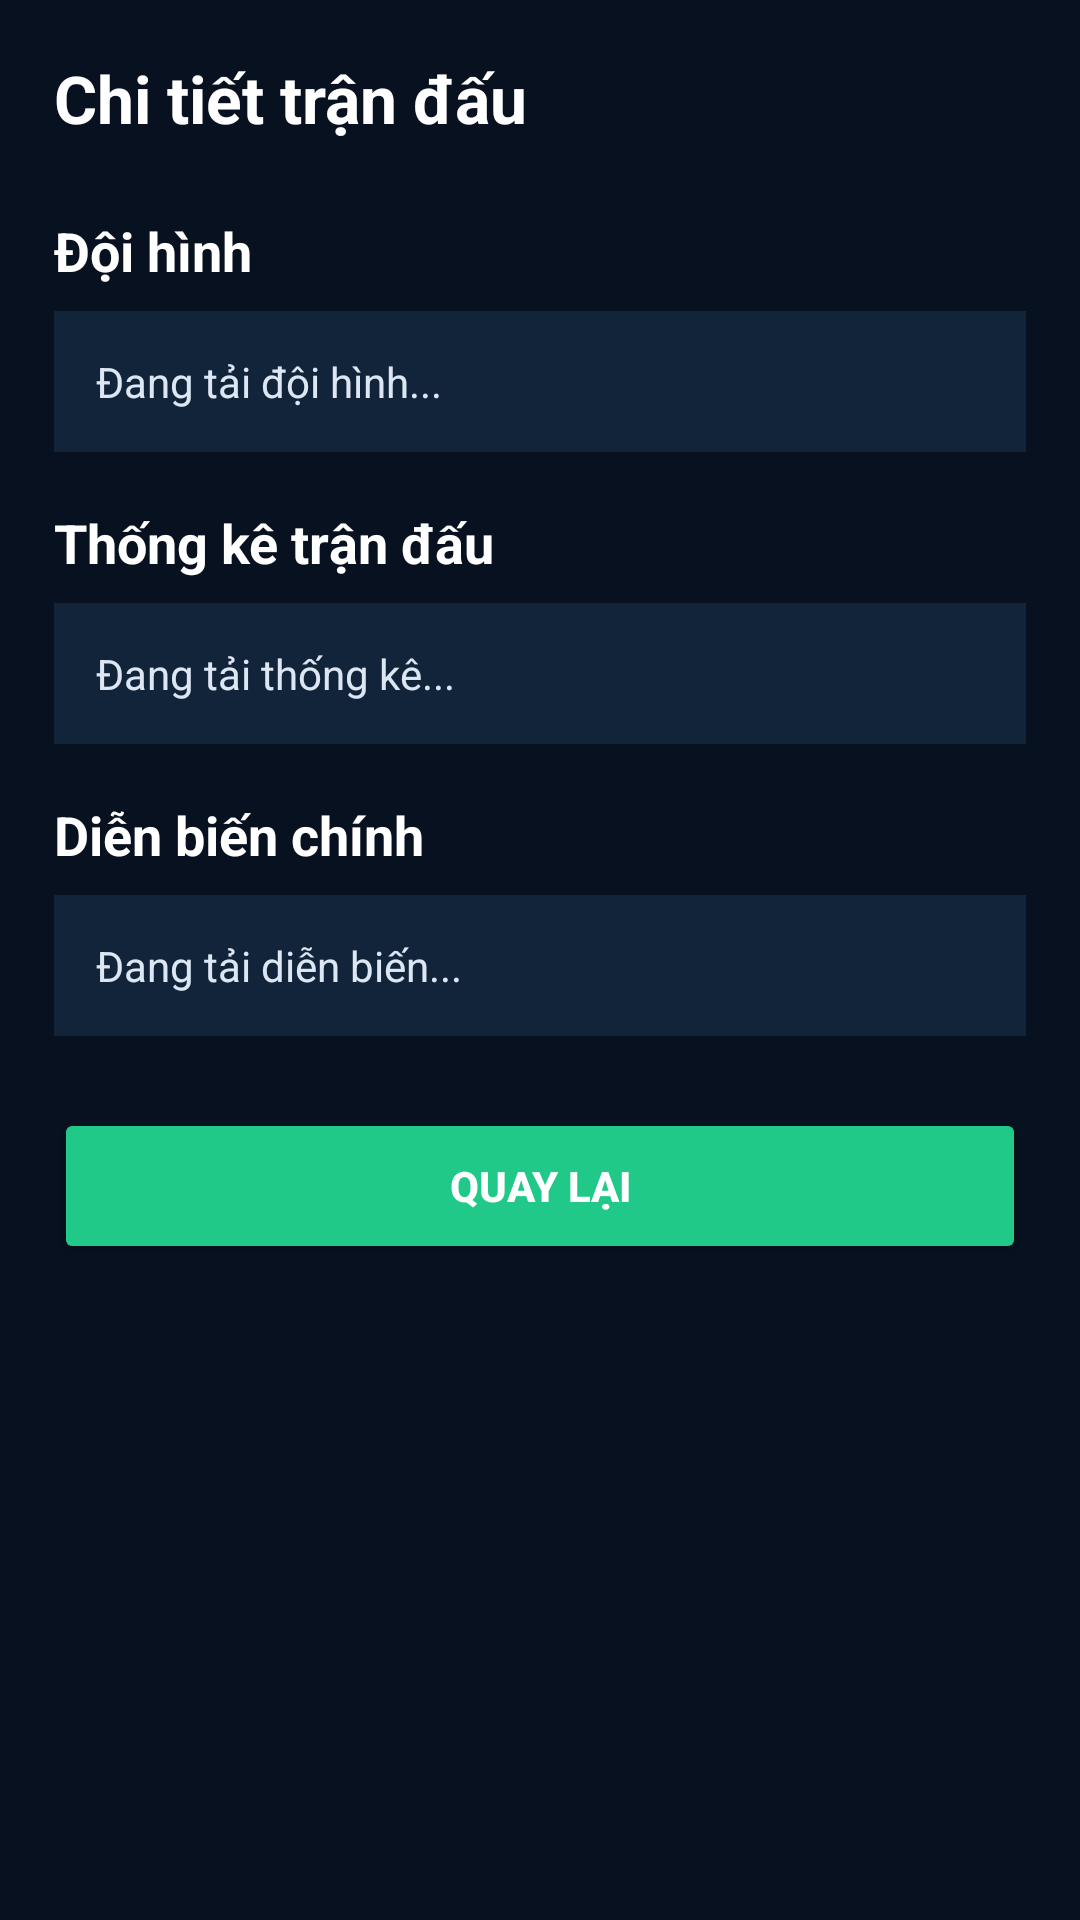

Reconstruct the res/layout file that produces this screen, plus the resources it refers to.
<!-- AndroidManifest.xml: application theme Theme.NickherCore -->
<!-- res/layout/activity_match_detail.xml -->
<?xml version="1.0" encoding="utf-8"?>
<ScrollView xmlns:android="http://schemas.android.com/apk/res/android"
    android:layout_width="match_parent"
    android:layout_height="match_parent"
    android:background="#07111F"
    android:fillViewport="true">

    <LinearLayout
        android:layout_width="match_parent"
        android:layout_height="wrap_content"
        android:orientation="vertical"
        android:padding="18dp">

        <TextView
            android:id="@+id/tvTitle"
            android:layout_width="match_parent"
            android:layout_height="wrap_content"
            android:text="Chi tiết trận đấu"
            android:textColor="#FFFFFF"
            android:textSize="22sp"
            android:textStyle="bold"
            android:paddingBottom="16dp" />

        <TextView
            android:layout_width="match_parent"
            android:layout_height="wrap_content"
            android:text="Đội hình"
            android:textColor="#FFFFFF"
            android:textSize="18sp"
            android:textStyle="bold"
            android:paddingTop="8dp"
            android:paddingBottom="8dp" />

        <TextView
            android:id="@+id/tvLineups"
            android:layout_width="match_parent"
            android:layout_height="wrap_content"
            android:background="#12243A"
            android:padding="14dp"
            android:text="Đang tải đội hình..."
            android:textColor="#DCE7F3"
            android:textSize="14sp" />

        <TextView
            android:layout_width="match_parent"
            android:layout_height="wrap_content"
            android:text="Thống kê trận đấu"
            android:textColor="#FFFFFF"
            android:textSize="18sp"
            android:textStyle="bold"
            android:paddingTop="18dp"
            android:paddingBottom="8dp" />

        <TextView
            android:id="@+id/tvStats"
            android:layout_width="match_parent"
            android:layout_height="wrap_content"
            android:background="#12243A"
            android:padding="14dp"
            android:text="Đang tải thống kê..."
            android:textColor="#DCE7F3"
            android:textSize="14sp" />

        <TextView
            android:layout_width="match_parent"
            android:layout_height="wrap_content"
            android:text="Diễn biến chính"
            android:textColor="#FFFFFF"
            android:textSize="18sp"
            android:textStyle="bold"
            android:paddingTop="18dp"
            android:paddingBottom="8dp" />

        <TextView
            android:id="@+id/tvEvents"
            android:layout_width="match_parent"
            android:layout_height="wrap_content"
            android:background="#12243A"
            android:padding="14dp"
            android:text="Đang tải diễn biến..."
            android:textColor="#DCE7F3"
            android:textSize="14sp" />

        <Button
            android:id="@+id/btnBack"
            android:layout_width="match_parent"
            android:layout_height="52dp"
            android:layout_marginTop="24dp"
            android:backgroundTint="#20C987"
            android:text="Quay lại"
            android:textColor="#FFFFFF"
            android:textStyle="bold" />

    </LinearLayout>
</ScrollView>
<!-- resources referenced by this layout -->
<resources>
  <style name="Theme.NickherCore" parent="Theme.MaterialComponents.DayNight.NoActionBar">
          <item name="colorPrimary">@color/primary</item>
          <item name="colorPrimaryVariant">@color/primary_dark</item>
          <item name="colorOnPrimary">@color/white</item>
  
          <item name="colorSecondary">@color/gold</item>
          <item name="colorOnSecondary">@color/text_black</item>
  
          <item name="android:windowBackground">@color/background</item>
          <item name="colorSurface">@color/surface</item>
          <item name="colorOnSurface">@color/text_white</item>
  
          <item name="android:statusBarColor">@color/background_dark</item>
          <item name="android:navigationBarColor">@color/background_dark</item>
          <item name="android:windowLightStatusBar">false</item>
          <item name="android:windowLightNavigationBar">false</item>
  
          <item name="android:textColorPrimary">@color/text_white</item>
          <item name="android:textColorSecondary">@color/text_secondary</item>
          <item name="android:textColorHint">@color/text_hint</item>
  
          <item name="windowActionBar">false</item>
          <item name="windowNoTitle">true</item>
      </style>
  <color name="primary">#16C47F</color>
  <color name="primary_dark">#0E8F5B</color>
  <color name="white">#FFFFFF</color>
  <color name="gold">#F59E0B</color>
  <color name="text_black">#0F172A</color>
  <color name="background">#07111F</color>
  <color name="surface">#0E1B2E</color>
  <color name="text_white">#FFFFFF</color>
  <color name="background_dark">#040A12</color>
  <color name="text_secondary">#D1D9E6</color>
  <color name="text_hint">#7D8DA3</color>
</resources>
